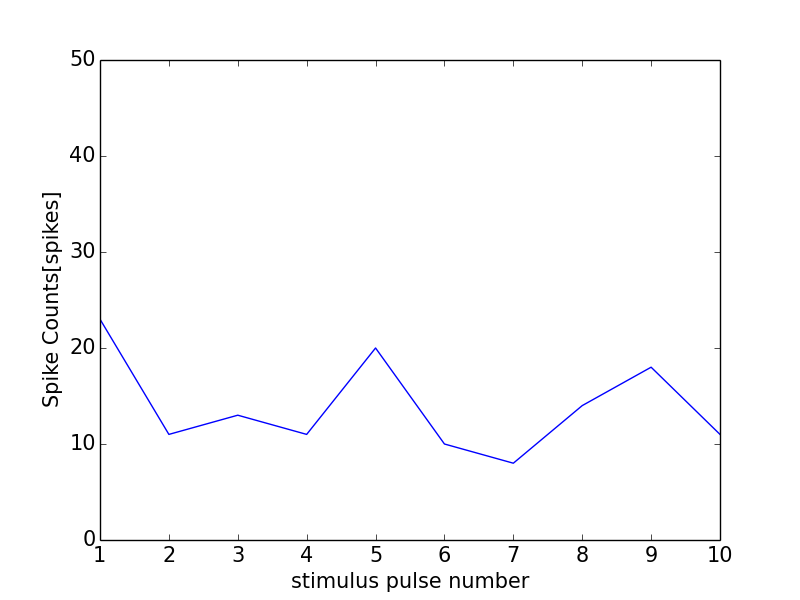

Values plotted in this chart, from the file beside it:
0, 0.0
0, 0
1, 23
2, 11
3, 13
4, 11
5, 20
6, 10
7, 8
8, 14
9, 18
10, 11
11, 1
